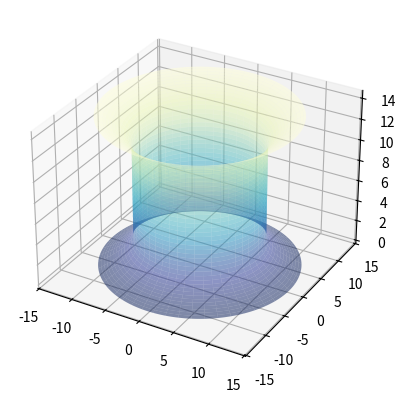

Python code for this plot:


import numpy as np
import matplotlib.pyplot as plt
from mpl_toolkits.mplot3d import Axes3D


def dneg_r(l, M , rho, a):
    # input: scalars
    # output: scalar
    # define r(l) for a DNeg wormhole without gravity
    
    r = np.empty(len(l))
    l_abs = np.abs(l)
    l_con = l_abs > a
    inv_l_con = ~l_con
    
    x = 2*(l_abs[l_con] - a)/(np.pi*M)
    r[l_con] = rho + M*(x*np.arctan2(2*(l_abs[l_con] - a), np.pi*M) - 0.5*np.log(1 + x**2))
    r[inv_l_con] = rho
    return r

def dneg_dr_dl(l, M, a):
    # input:scalars
    # output: scalar
    # define derivative of r to l
    
    dr_dl = np.empty(len(l))
    l_abs = np.abs(l)
    l_con = l_abs > a
    inv_l_con = ~l_con
    
    x = 2*(l_abs[l_con] - a)/(np.pi*M)
    dr_dl[l_con] = (2/np.pi)*np.arctan(x)*np.sign(l[l_con])
    dr_dl[inv_l_con] = 0

    return dr_dl


def imb_f(l, Par):
    #input: 1D array
    #output: 1D array
    M, rho, a = Par
    #hoogte formule inbedding diagram
    h = np.sqrt(1 - dneg_dr_dl(l, M, a)**2)

    return h


def imb_f_int(l, Par):
    #input: 1D array
    #output: 1D array

    Z = []

    # integratie voor stijgende l
    for i in range(len(l)):
         Z.append(np.trapz(imb_f(l[:i], Par), l[:i], axis= 0))

    return np.array(Z)


def inb_diagr(I, N , Par, ax = None):
    #input: I: interval
    #       N: amount of points
    #output: plot
    M, rho, a = Par
    if ax == None:
        fig = plt.figure()
        ax = fig.add_subplot(projection='3d')

    l = np.linspace(I[0], I[1], N+1) # N+1, want dan N intervallen
    phi = np.linspace(0, 2*np.pi, N)
    R, PHI = np.meshgrid(dneg_r(l, M, rho, a), phi) # radius is r(l)

    # tile want symmetrisch voor rotaties, onafhankelijk van phi
    # Integraal voor Z richting zoals gedefinieerd in de paper
    Z = np.tile(imb_f_int(l, Par), (N, 1)) #z(l)

    X, Y = R*np.cos(PHI), R*np.sin(PHI)
    ax.plot_surface(X, Y, Z, cmap=plt.cm.YlGnBu_r, alpha=0.5)

    if ax == None:
        plt.show()
        plt.savefig('EMB_W=0.43__rho=8.6__a=4.3.png')


if __name__ == '__main__':
    inb_diagr([-10, 10], 1000, Par = [0.43/1.42953, 8.6, 4.3])
